The GitHub repository lambertgeo/PHI contains a labelled image folder "data" with 4 categories: negatif, negative, positif, positive. Examples follow, each with its label.

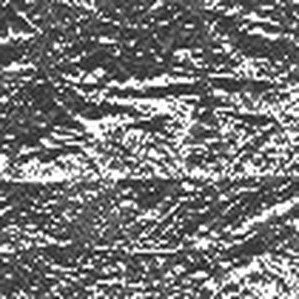
Label: negatif

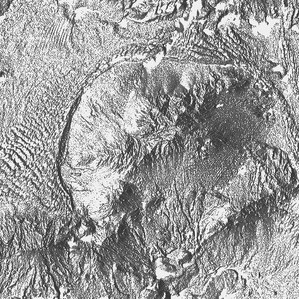
Label: positive

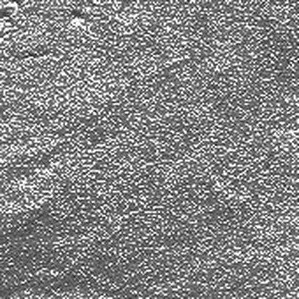
Label: negative

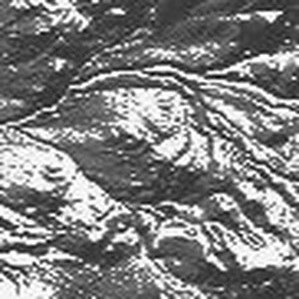
Label: positif

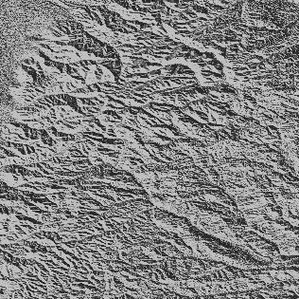
Label: negatif

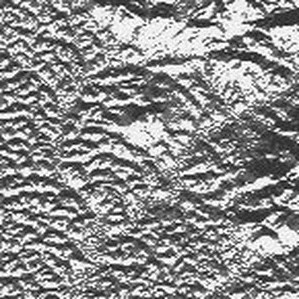
Label: positive
